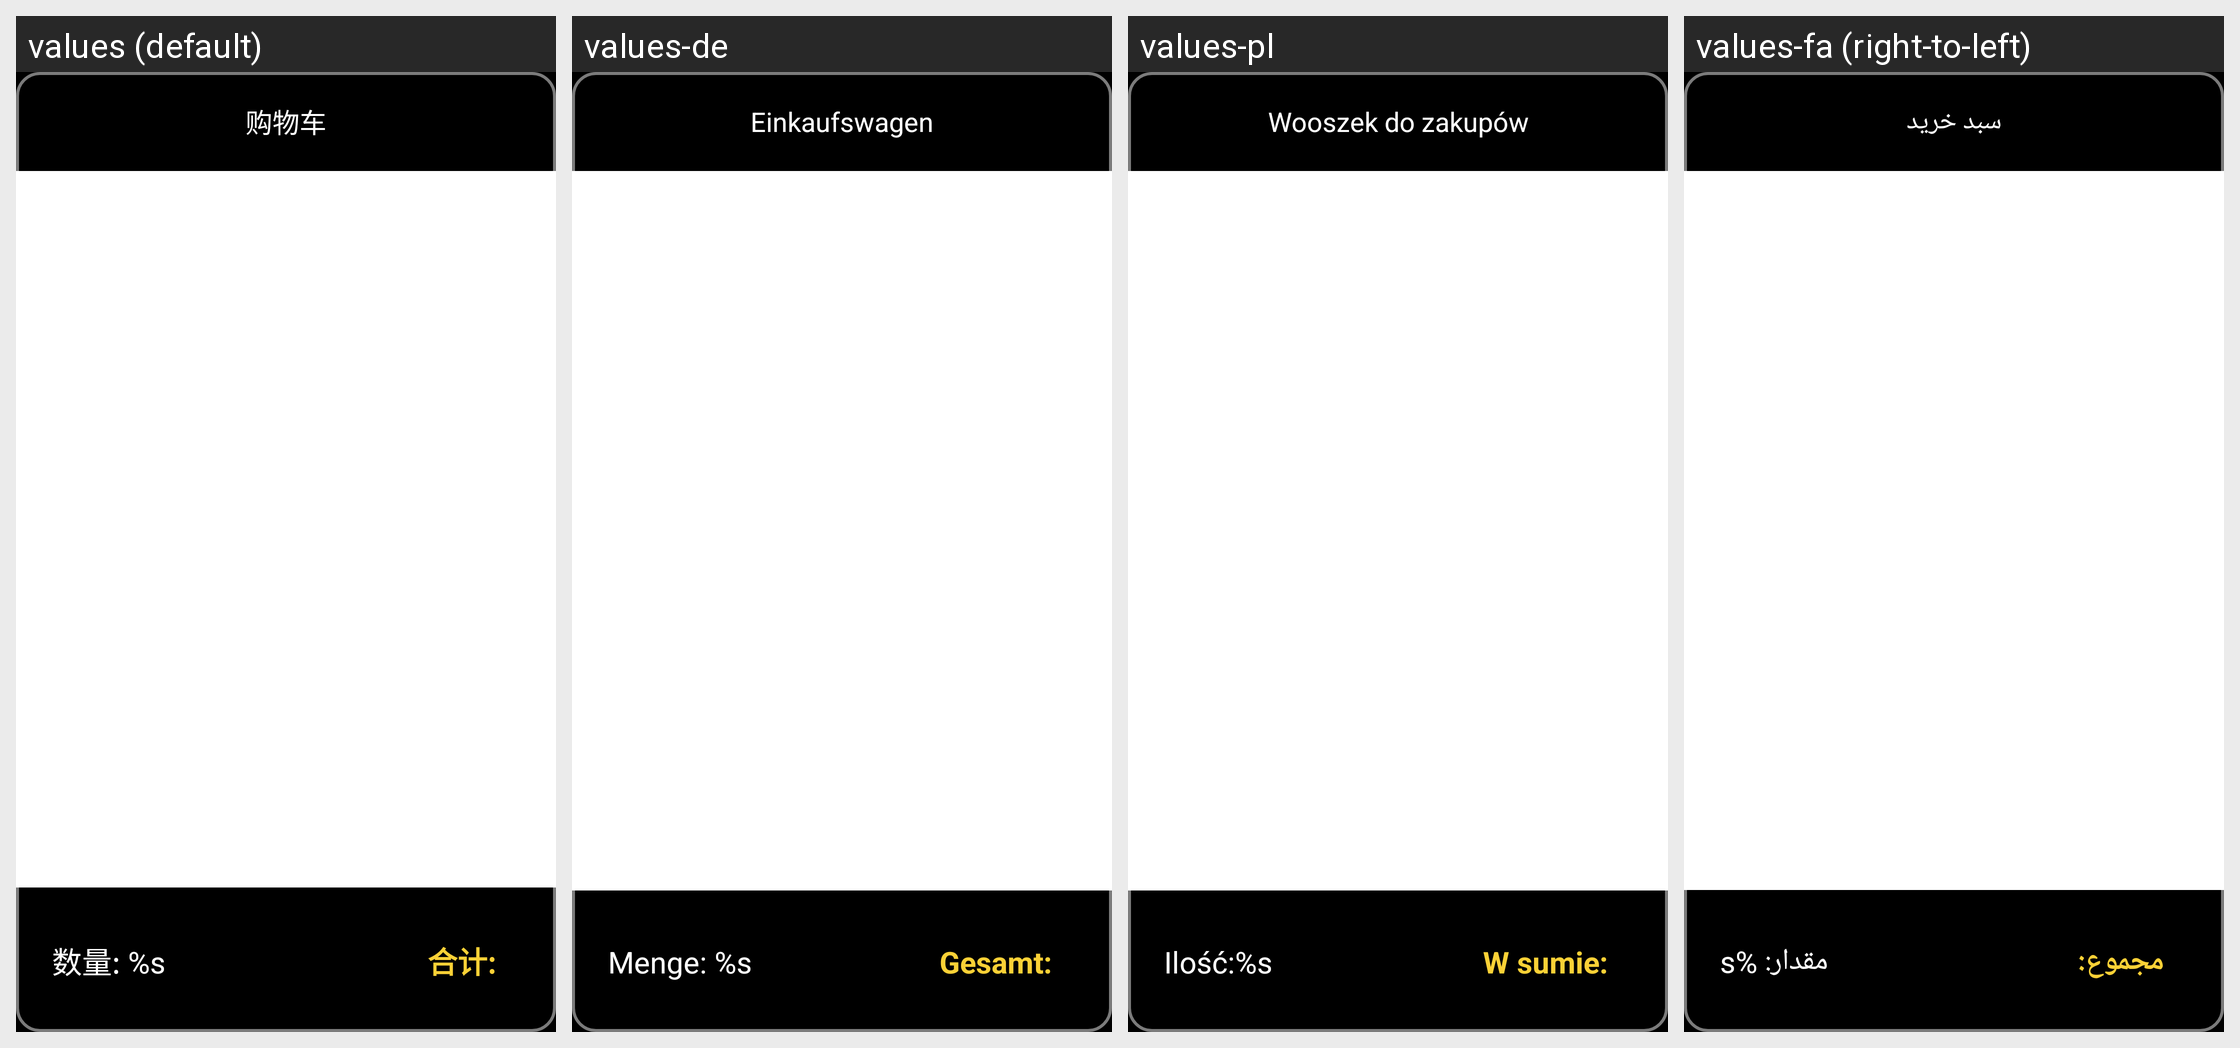

For this localized Android screen grid, give each drawn string resource with its value in every locale shown.
Android screen res/layout/shopping_cart_view_pay.xml rendered under 4 locales, left to right: values (default), values-de, values-pl, values-fa (right-to-left). Device: Nexus 5 (rendered at 1080×1920; each locale shown at half size, 540×960, under a caption strip naming it); theme JetinnoAppTheme.
Other locales in the repository, not shown: values-ar, values-az, values-cs, values-en, values-es, values-fr, values-it, values-ja, values-ka, values-ko, values-ms, values-nl, values-pt, values-sk, values-th, values-tr, values-tt, values-uz, values-vi, values-zh-rTW.
Strings drawn on this screen, with the default value and each locale's value (text and hints the layout hard-codes, and strings that could not be matched under every locale, appear in the picture but are not listed):

shopping_cart_title
  values: 购物车
  values-de: Einkaufswagen
  values-pl: Wooszek do zakupów
  values-fa: سبد خرید

shopping_cart_label_count
  values: 数量: %s
  values-de: Menge: %s
  values-pl: Ilość:%s
  values-fa: مقدار: %s

shopping_cart_label_total_price
  values: 合计:
  values-de: Gesamt:
  values-pl: W sumie:
  values-fa: مجموع:
